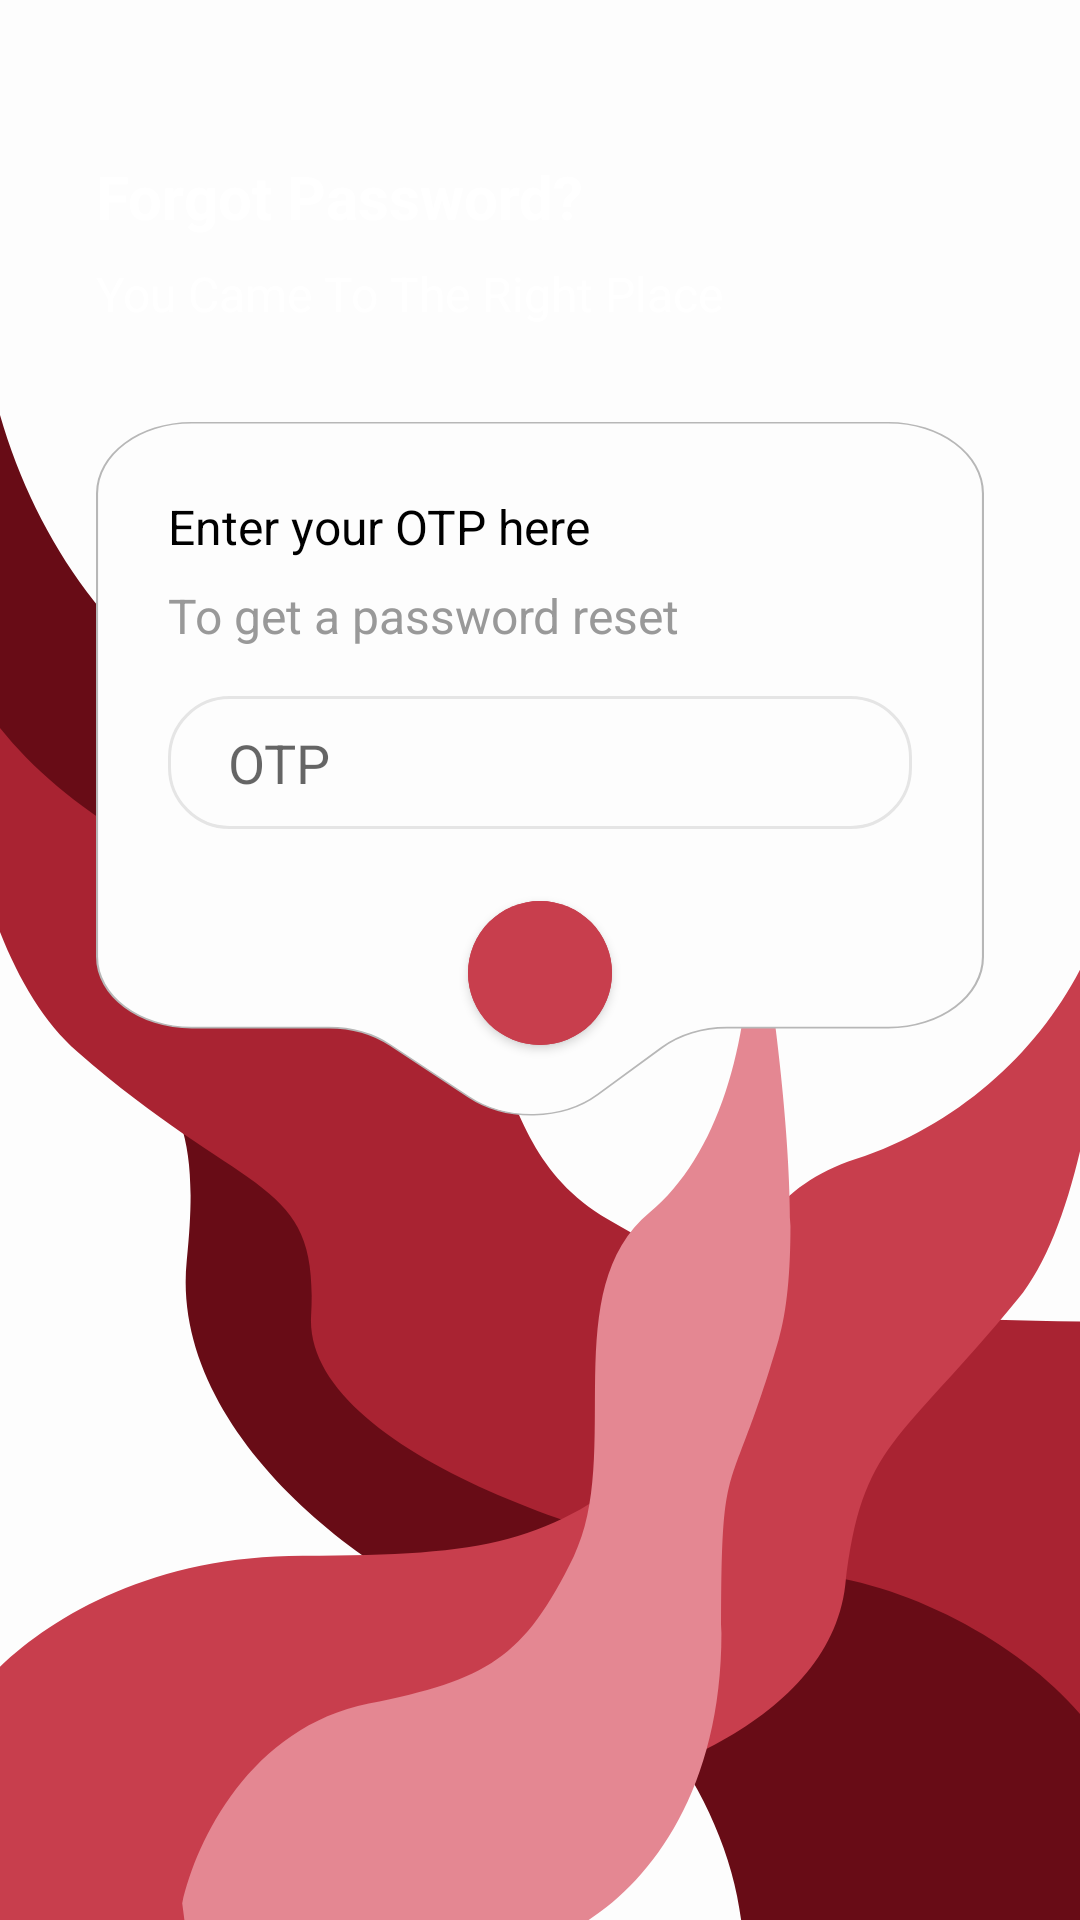

This screen was rendered from an Android layout file. Write that file and the resources it references.
<!-- AndroidManifest.xml: application theme Theme.VBantuBloodDonationApp -->
<!-- res/layout/activity_otpactivity.xml -->
<?xml version="1.0" encoding="utf-8"?>
<androidx.constraintlayout.widget.ConstraintLayout xmlns:android="http://schemas.android.com/apk/res/android"
    xmlns:app="http://schemas.android.com/apk/res-auto"
    xmlns:tools="http://schemas.android.com/tools"
    android:layout_width="match_parent"
    android:layout_height="match_parent"
    android:background="@drawable/ic_loginbg"
    tools:context=".OTPActivity">

    <ImageView
        android:id="@+id/ao_imageView"
        android:layout_width="match_parent"
        android:layout_height="250dp"
        app:layout_constraintEnd_toEndOf="parent"
        app:layout_constraintHorizontal_bias="0.0"
        app:layout_constraintStart_toStartOf="parent"
        app:layout_constraintTop_toTopOf="parent"
        app:srcCompat="@drawable/red_box" />

    <TextView
        android:id="@+id/ao_tvWelcome"
        android:layout_width="wrap_content"
        android:layout_height="wrap_content"
        android:layout_marginStart="32dp"
        android:layout_marginTop="52dp"
        android:text="@string/forgotPassword"
        android:textColor="@color/white"
        android:textSize="20sp"
        android:textStyle="bold"
        app:layout_constraintStart_toStartOf="parent"
        app:layout_constraintTop_toTopOf="@+id/ao_imageView" />

    <TextView
        android:id="@+id/ao_tvFillInPersonalInfo"
        android:layout_width="wrap_content"
        android:layout_height="wrap_content"
        android:layout_marginTop="8dp"
        android:text="@string/youCameToTheRightPlace"
        android:textColor="@color/white"
        android:textSize="16sp"
        app:layout_constraintStart_toStartOf="@+id/ao_tvWelcome"
        app:layout_constraintTop_toBottomOf="@+id/ao_tvWelcome" />

    <androidx.constraintlayout.widget.ConstraintLayout
        android:layout_width="match_parent"
        android:layout_height="wrap_content"
        android:layout_marginStart="32dp"
        android:layout_marginTop="32dp"
        android:layout_marginEnd="32dp"
        android:background="@drawable/ic_login_box"
        app:layout_constraintEnd_toEndOf="parent"
        app:layout_constraintHorizontal_bias="0.0"
        app:layout_constraintStart_toStartOf="parent"
        app:layout_constraintTop_toBottomOf="@+id/ao_tvFillInPersonalInfo">

        <TextView
            android:id="@+id/ao_tvEnterOTP"
            android:layout_width="wrap_content"
            android:layout_height="wrap_content"
            android:layout_marginStart="24dp"
            android:layout_marginTop="24dp"
            android:text="@string/enterYourOTPHere"
            android:textColor="@color/black"
            android:textSize="16sp"
            app:layout_constraintStart_toStartOf="parent"
            app:layout_constraintTop_toTopOf="parent" />

        <TextView
            android:id="@+id/ao_tvGetPasswordReset"
            android:layout_width="wrap_content"
            android:layout_height="wrap_content"
            android:layout_marginTop="8dp"
            android:text="@string/toGetAPasswordReset"
            android:textColor="@color/medium_grey"
            android:textSize="16sp"
            app:layout_constraintStart_toStartOf="@+id/ao_tvEnterOTP"
            app:layout_constraintTop_toBottomOf="@+id/ao_tvEnterOTP" />

        <EditText
            android:id="@+id/ao_etOTP"
            android:layout_width="0dp"
            android:layout_height="wrap_content"
            android:layout_marginTop="16dp"
            android:layout_marginEnd="24dp"
            android:background="@drawable/input_box"
            android:ems="10"
            android:hint="@string/otp"
            android:paddingLeft="20dp"
            android:paddingTop="10dp"
            android:paddingRight="10dp"
            android:paddingBottom="10dp"
            app:layout_constraintEnd_toEndOf="parent"
            app:layout_constraintStart_toStartOf="@+id/ao_tvGetPasswordReset"
            app:layout_constraintTop_toBottomOf="@+id/ao_tvGetPasswordReset" />

        <com.google.android.material.button.MaterialButton
            android:id="@+id/ao_btnSubmit"
            android:layout_width="48dp"
            android:layout_height="48dp"
            android:layout_marginTop="24dp"
            android:layout_marginBottom="24dp"
            android:backgroundTint="@color/red"
            android:insetLeft="0dp"
            android:insetTop="0dp"
            android:insetRight="0dp"
            android:insetBottom="0dp"
            app:cornerRadius="24dp"
            app:icon="@drawable/ic_arrow_right_24"
            app:iconGravity="textEnd"
            app:iconPadding="0dp"
            app:iconSize="40dp"
            app:layout_constraintBottom_toBottomOf="parent"
            app:layout_constraintEnd_toEndOf="@+id/ao_etOTP"
            app:layout_constraintStart_toStartOf="@+id/ao_etOTP"
            app:layout_constraintTop_toBottomOf="@+id/ao_etOTP" />
    </androidx.constraintlayout.widget.ConstraintLayout>

</androidx.constraintlayout.widget.ConstraintLayout>
<!-- resources referenced by this layout -->
<resources>
  <color name="black">#FF000000</color>
  <color name="medium_grey">#FF999999</color>
  <color name="red">#FFC83E4D</color>
  <color name="white">#FFFFFFFF</color>
  <!-- drawable ic_login_box (drawable) -->
  <vector xmlns:android="http://schemas.android.com/apk/res/android"
      android:width="427dp"
      android:height="447dp"
      android:viewportWidth="427"
      android:viewportHeight="447">
    <path
        android:strokeWidth="1"
        android:pathData="M381,0.5H46C20.87,0.5 0.5,20.87 0.5,46V344.01C0.5,369.14 20.87,389.51 46,389.51H79H111.96C122.82,389.51 133.3,393.48 141.43,400.67L179.29,434.14C197.17,449.94 224.22,449.25 241.27,432.55L272.23,402.22C280.55,394.07 291.73,389.51 303.37,389.51H335H381C406.13,389.51 426.5,369.14 426.5,344.01V46C426.5,20.87 406.13,0.5 381,0.5Z"
        android:fillColor="#FDFDFD"
        android:strokeColor="#B7B7B7"/>
  </vector>
  <!-- drawable ic_loginbg: vector/xml drawable (drawable, 2487 chars, omitted) -->
  <!-- drawable input_box (drawable) -->
  <?xml version="1.0" encoding="utf-8"?>
  <shape xmlns:android="http://schemas.android.com/apk/res/android">
      <stroke android:width="1dp" android:color="@color/light_grey" />
      <padding android:left="2dp"
          android:top="2dp"
          android:right="2dp"
          android:bottom="2dp" />
      <corners android:radius="20dp" />
  </shape>
  <string name="enterYourOTPHere">Enter your OTP here</string>
  <string name="forgotPassword">Forgot Password?</string>
  <string name="otp">OTP</string>
  <string name="toGetAPasswordReset">To get a password reset</string>
  <string name="youCameToTheRightPlace">You Came To The Right Place</string>
  <style name="Theme.VBantuBloodDonationApp" parent="Theme.MaterialComponents.DayNight.NoActionBar">
          
          <item name="colorPrimary">@color/red</item>
          <item name="colorPrimaryVariant">@color/red</item>
          <item name="colorOnPrimary">@color/white</item>
          
          <item name="colorSecondary">@color/red</item>
          <item name="colorSecondaryVariant">@color/teal_700</item>
          <item name="colorOnSecondary">@color/black</item>
          
          <item name="android:statusBarColor" tools:targetApi="l">?attr/colorPrimaryVariant</item>
          
      </style>
  <color name="light_grey">#FFE5E5E5</color>
  <color name="teal_700">#FF018786</color>
</resources>
